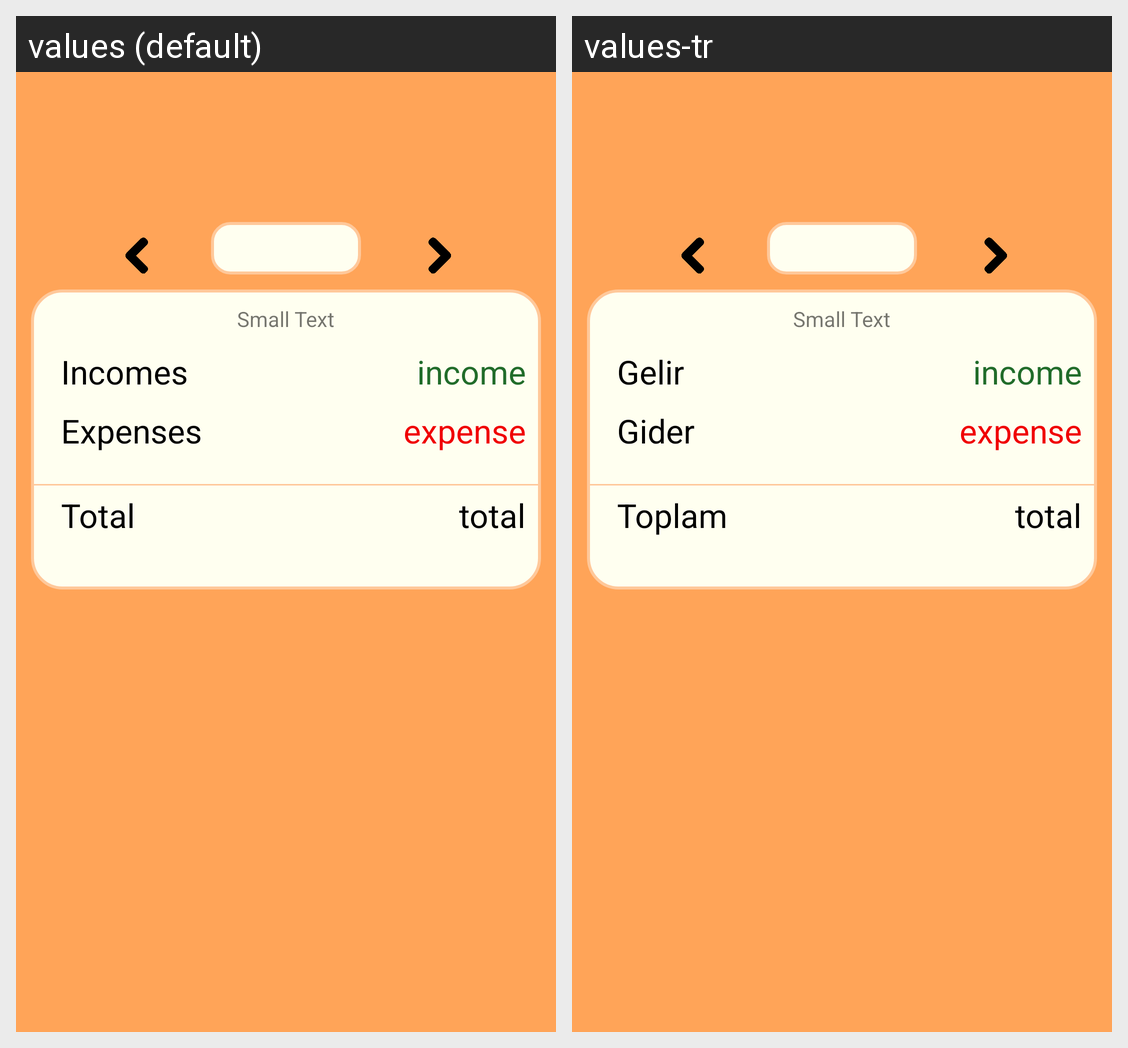

Here is an Android app screen in its default locale and in the app's own translations. Write out the translated-string differences for the strings that appear on this screen.
Android screen res/layout/balance_fragment.xml rendered under 2 locales, left to right: values (default), values-tr. Device: Nexus 5 (rendered at 1080×1920; each locale shown at half size, 540×960, under a caption strip naming it); theme Theme.MaterialComponents.DayNight.NoActionBar.
Strings drawn on this screen, with the default value and each locale's value (text and hints the layout hard-codes, and strings that could not be matched under every locale, appear in the picture but are not listed):

balance_income
  values: Incomes
  values-tr: Gelir

balance_expense
  values: Expenses
  values-tr: Gider

total
  values: Total
  values-tr: Toplam
